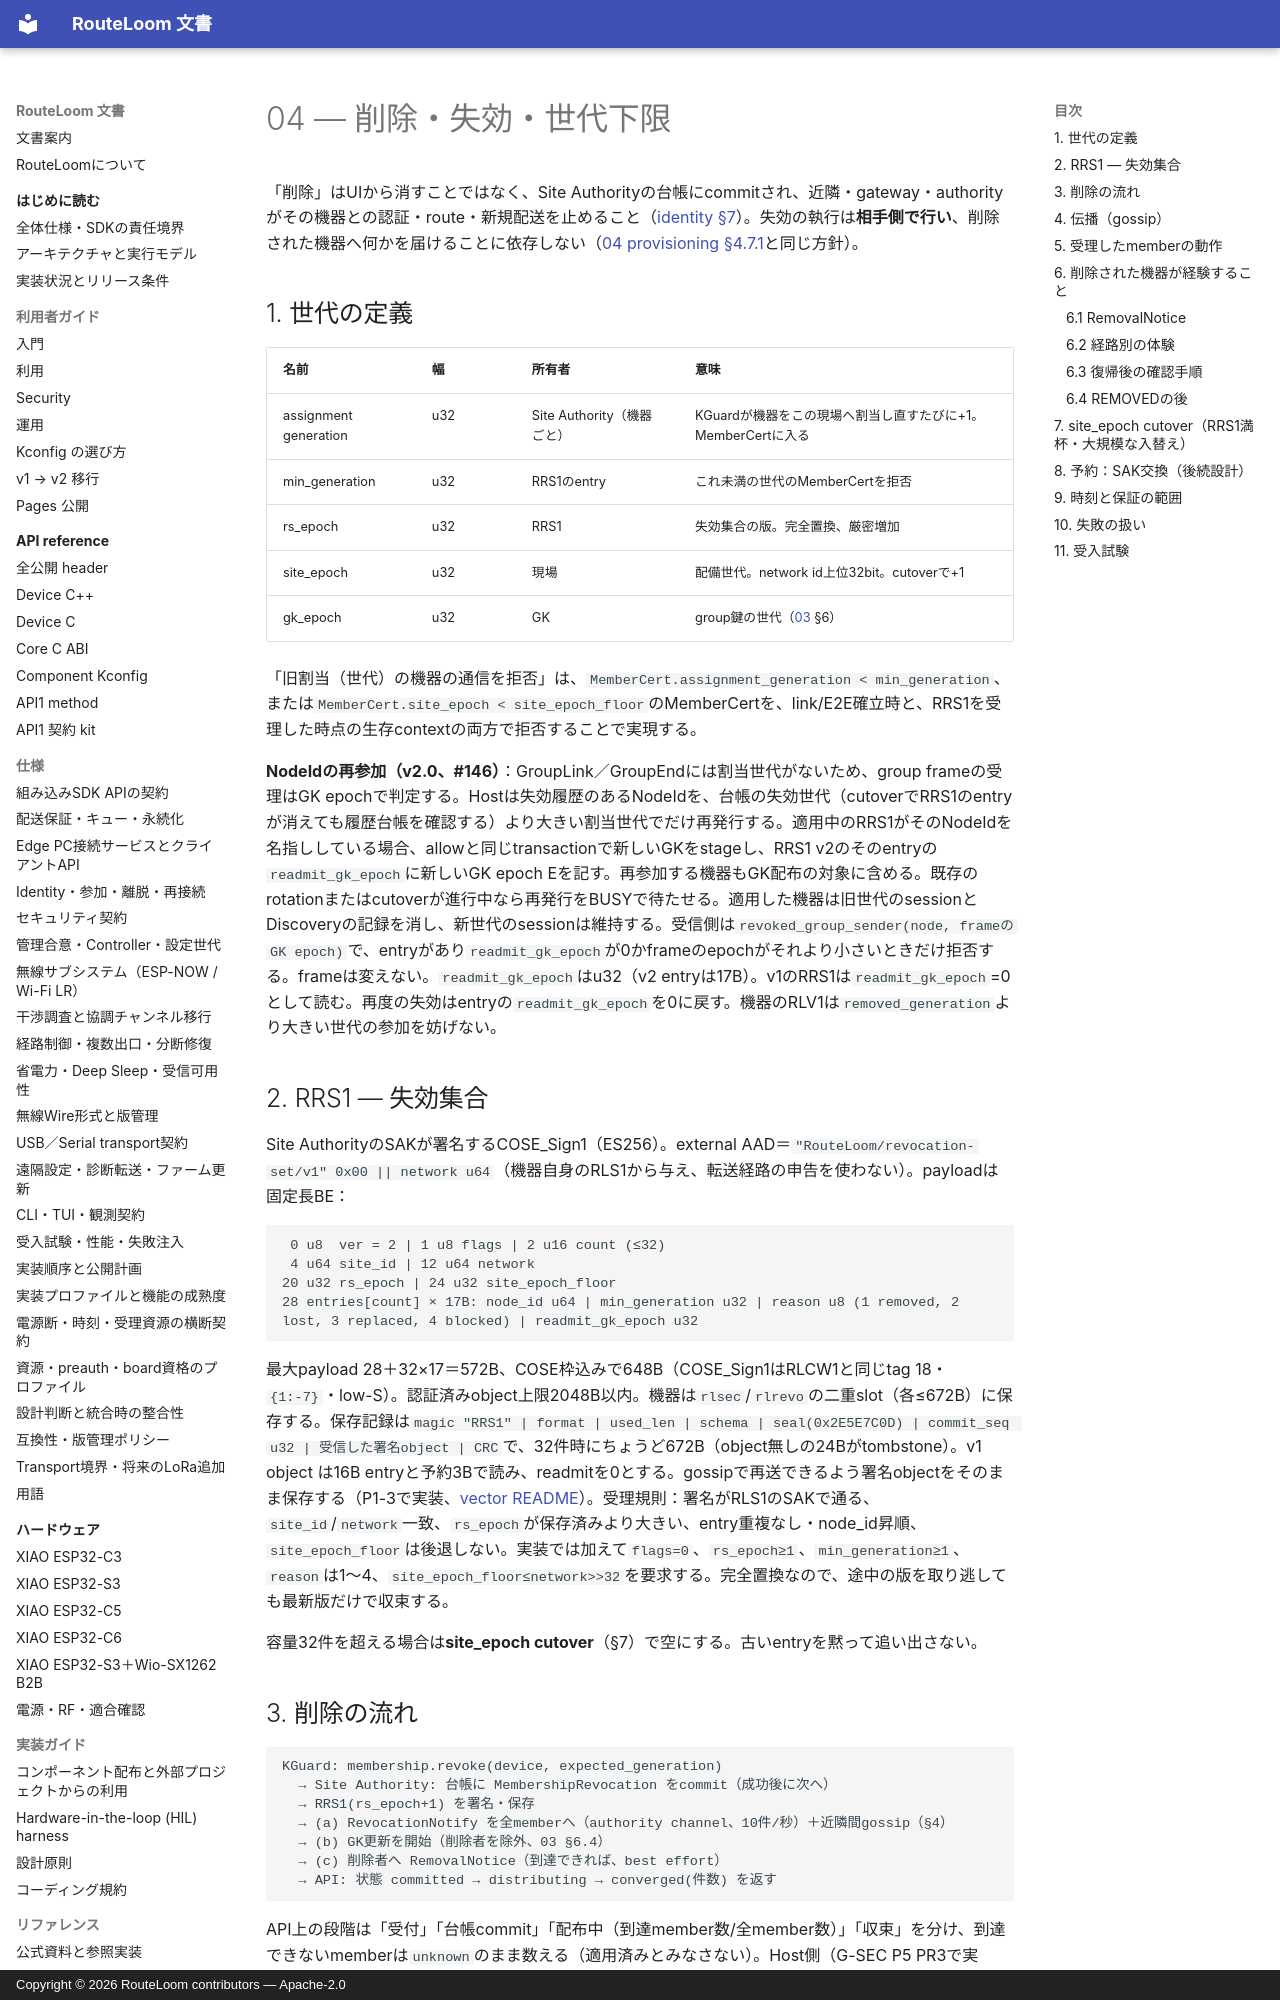

repository: MOVEI144/RouteLoom · page: design/sdk-v1/04-removal-revocation/index.html · generator: mkdocs · copyright: Copyright © 2026 RouteLoom contributors — Apache-2.0

# 04 — 削除・失効・世代下限

「削除」はUIから消すことではなく、Site Authorityの台帳にcommitされ、近隣・gateway・authorityがその機器との認証・route・新規配送を止めること（[identity §7](../../spec/identity-membership.md)）。失効の執行は**相手側で行い**、削除された機器へ何かを届けることに依存しない（[04 provisioning §4.7.1](../sdk-completion/04-provisioning-lifecycle.md)と同じ方針）。

## 1. 世代の定義

| 名前 | 幅 | 所有者 | 意味 |
|---|---|---|---|
| assignment generation | u32 | Site Authority（機器ごと） | KGuardが機器をこの現場へ割当し直すたびに+1。MemberCertに入る |
| min_generation | u32 | RRS1のentry | これ未満の世代のMemberCertを拒否 |
| rs_epoch | u32 | RRS1 | 失効集合の版。完全置換、厳密増加 |
| site_epoch | u32 | 現場 | 配備世代。network id上位32bit。cutoverで+1 |
| gk_epoch | u32 | GK | group鍵の世代（[03](03-key-hierarchy.md) §6） |

「旧割当（世代）の機器の通信を拒否」は、`MemberCert.assignment_generation < min_generation`、または`MemberCert.site_epoch < site_epoch_floor`のMemberCertを、link/E2E確立時と、RRS1を受理した時点の生存contextの両方で拒否することで実現する。

**NodeIdの再参加（v2.0、#146）**：GroupLink／GroupEndには割当世代がないため、group frameの受理はGK epochで判定する。Hostは失効履歴のあるNodeIdを、台帳の失効世代（cutoverでRRS1のentryが消えても履歴台帳を確認する）より大きい割当世代でだけ再発行する。適用中のRRS1がそのNodeIdを名指ししている場合、allowと同じtransactionで新しいGKをstageし、RRS1 v2のそのentryの`readmit_gk_epoch`に新しいGK epoch Eを記す。再参加する機器もGK配布の対象に含める。既存のrotationまたはcutoverが進行中なら再発行をBUSYで待たせる。適用した機器は旧世代のsessionとDiscoveryの記録を消し、新世代のsessionは維持する。受信側は`revoked_group_sender(node, frameのGK epoch)`で、entryがあり`readmit_gk_epoch`が0かframeのepochがそれより小さいときだけ拒否する。frameは変えない。`readmit_gk_epoch`はu32（v2 entryは17B）。v1のRRS1は`readmit_gk_epoch`=0として読む。再度の失効はentryの`readmit_gk_epoch`を0に戻す。機器のRLV1は`removed_generation`より大きい世代の参加を妨げない。

## 2. RRS1 — 失効集合

Site AuthorityのSAKが署名するCOSE_Sign1（ES256）。external AAD＝`"RouteLoom/revocation-set/v1" 0x00 || network u64`（機器自身のRLS1から与え、転送経路の申告を使わない）。payloadは固定長BE：

```text
 0 u8  ver = 2 | 1 u8 flags | 2 u16 count (≤32)
 4 u64 site_id | 12 u64 network
20 u32 rs_epoch | 24 u32 site_epoch_floor
28 entries[count] × 17B: node_id u64 | min_generation u32 | reason u8 (1 removed, 2 lost, 3 replaced, 4 blocked) | readmit_gk_epoch u32
```

最大payload 28＋32×17＝572B、COSE枠込みで648B（COSE_Sign1はRLCW1と同じtag 18・`{1:-7}`・low-S）。認証済みobject上限2048B以内。機器は`rlsec`/`rlrevo`の二重slot（各≤672B）に保存する。保存記録は`magic "RRS1" | format | used_len | schema | seal(0x2E5E7C0D) | commit_seq u32 | 受信した署名object | CRC`で、32件時にちょうど672B（object無しの24Bがtombstone）。v1 object は16B entryと予約3Bで読み、readmitを0とする。gossipで再送できるよう署名objectをそのまま保存する（P1-3で実装、[vector README](../../../protocol/sdkv1-golden/README.md)）。受理規則：署名がRLS1のSAKで通る、`site_id`/`network`一致、`rs_epoch`が保存済みより大きい、entry重複なし・node_id昇順、`site_epoch_floor`は後退しない。実装では加えて`flags=0`、`rs_epoch≥1`、`min_generation≥1`、`reason`は1〜4、`site_epoch_floor≤network>>32`を要求する。完全置換なので、途中の版を取り逃しても最新版だけで収束する。

容量32件を超える場合は**site_epoch cutover**（§7）で空にする。古いentryを黙って追い出さない。
